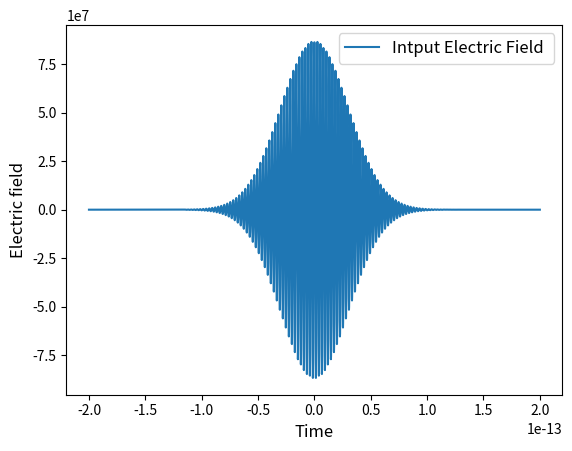
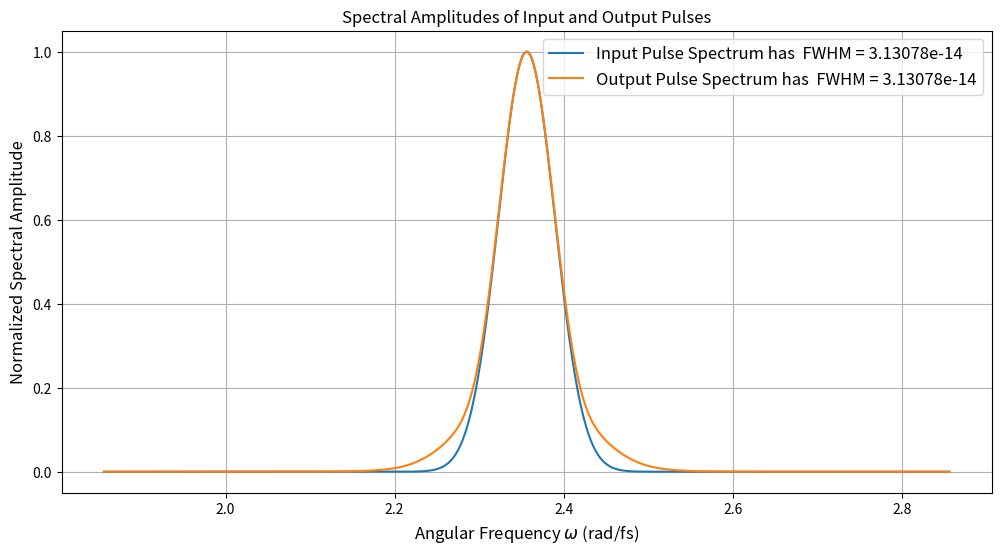
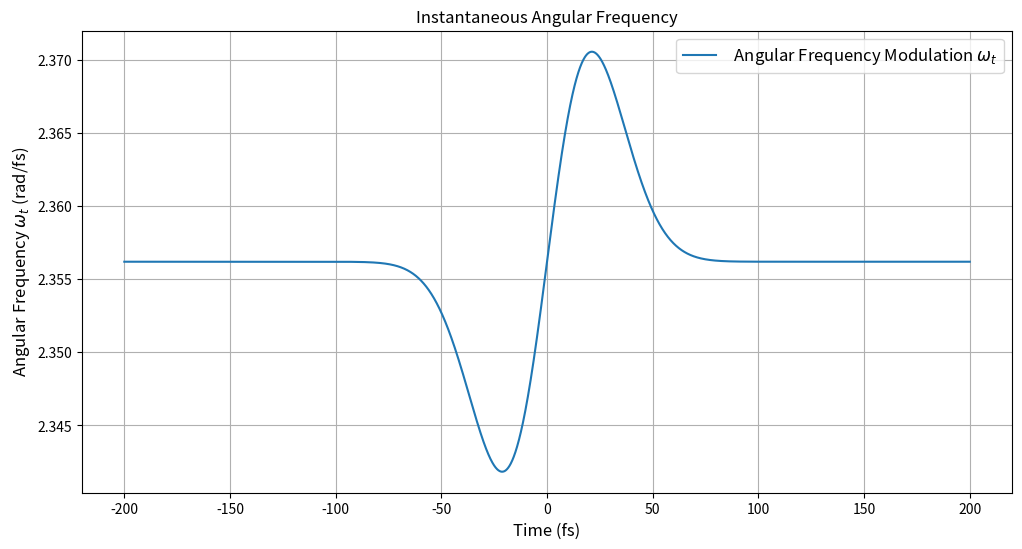
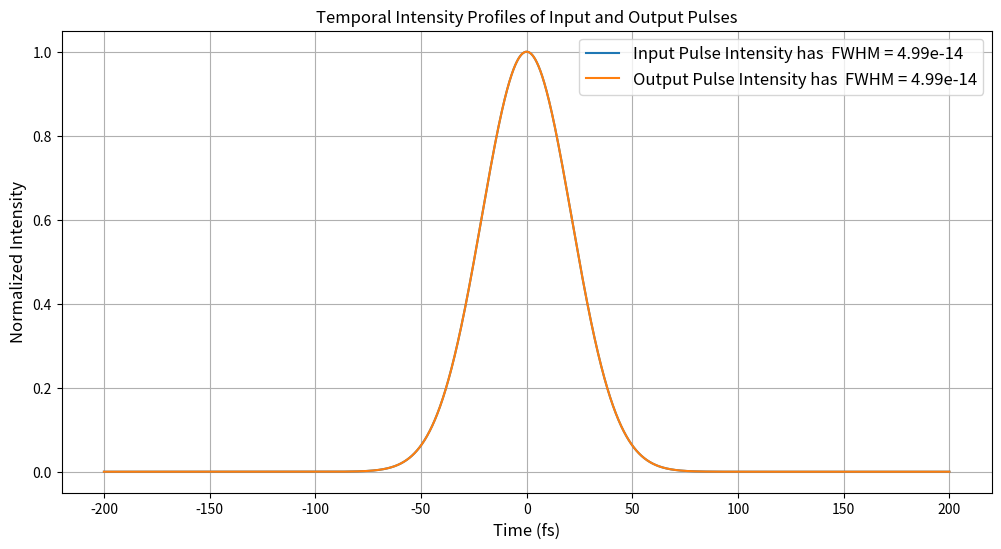
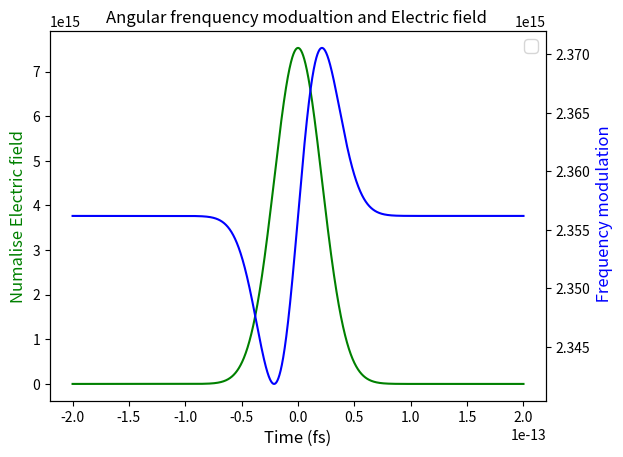
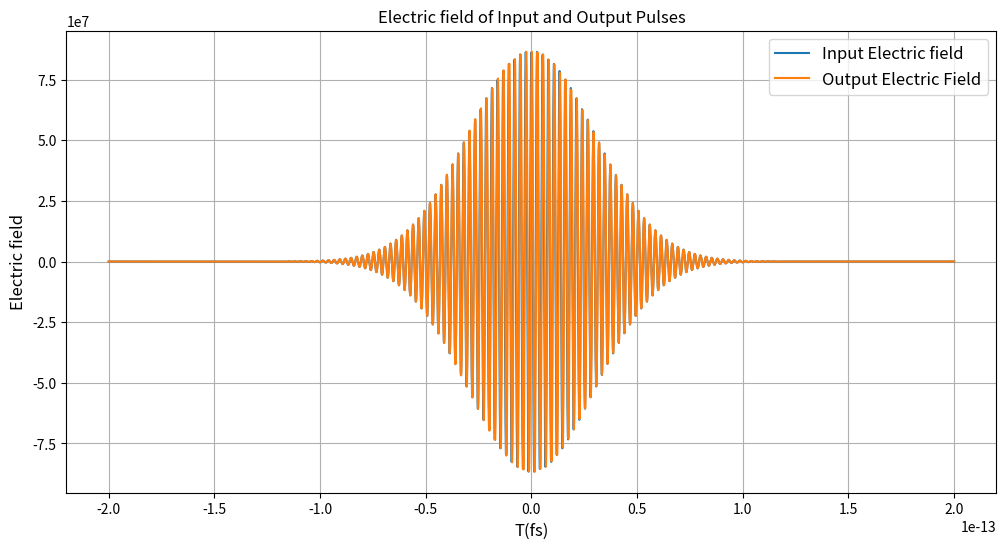

Write the Python code that produced these figures, in order.
# -*- coding: utf-8 -*-
"""
Created on Tue Sep 24 13:56:23 2024

[redacted]
"""

import numpy as np 
from matplotlib import pyplot as plt

# Constants
c = 3e8  # Speed of light (m/s)
epsilon_0 = 8.8541e-12  # Vacuum permittivity (F/m)

# Pulse parameters
tau = 50e-15  # Pulse duration (s)
t0 = tau / np.sqrt(2 * np.log(2))
wavelength = 800e-9  # Wavelength (m)
w_0 = 2 * np.pi * c / wavelength  # Central angular frequency (rad/s)
I0 = 1e13  # Peak intensity (W/m²) converted from W/cm²
E0 = np.sqrt((2 * I0) / (c * epsilon_0))  # Electric field amplitude (V/m)
Length_Ne = 1  # Length of the medium (m)
n2 = 0.85e-19  # Nonlinear refractive index (cm²/W)
n2 = n2 * 1e-4  # Convert n2 to m²/W




# Time array
t = np.linspace(-200e-15, 200e-15, num=4000)  # Time array (s)
dt = t[1] - t[0]  # Time step (s)

# Linear refractive index of Ne
n0 = 1

# Spectral change in frequency 
omega_t0 = w_0+(4*np.pi*n2*1)/(wavelength*tau**2)*t*I0

# Input electric field as a function of time
E_t = E0 * np.exp(-2 * np.log(2) * (t**2 / tau**2)) * np.exp(1j * w_0 * t)
I_t = np.abs(E_t)**2  # Input intensity as a function of time

# Nonlinear refractive index as a function of time
n_t = n0 + n2 * I_t

# Nonlinear phase shift
phi_NL = - (2 * np.pi / wavelength) * (n_t - n0) * Length_Ne  # Only nonlinear part

# Total phase
phi_total = w_0 * t + phi_NL

# Instantaneous angular frequency
omega_t = np.gradient(phi_total, dt)  # Numerical derivative of phase

# Output electric field after passing through the medium
E_out_t = E0 * np.exp(-2 * np.log(2) * (t**2 / tau**2)) * np.exp(1j * phi_total)
I_out_t = np.abs(E_out_t)**2  # Output intensity as a function of time

# Prepare frequency array for Fourier Transform
N = len(t)
# Frequency array centered around w_0 with an appropriate range
delta_omega = 5e14  # Frequency range (rad/s)
omega = np.linspace(w_0 - delta_omega, w_0 + delta_omega, N)  # Angular frequency array (rad/s)




plt.figure(1)
plt.plot(t, E_t, label = 'Intput Electric Field ')
plt.xlabel('Time',fontsize = 'large')
plt.ylabel('Electric field', fontsize = 'large')
plt.legend(loc = 'upper right',fontsize = 'large')
plt.show()

# Vectorized Numerical Fourier Transform Function
def numerical_fourier_transform(E_t, t, omega):
    exponent = -1j * np.outer(omega, t)
    integrand = E_t * np.exp(exponent)  # Shape: (N_omega, N)
    E_omega = np.trapz(integrand, t, axis=1)  # Integrate over time for each frequency
    return E_omega


#FWHM funtion to find the pulse duration of each distance 
def FWHM (x,y):
     max_y = max(y)  # Find the maximum y value
     half_max_y = max_y/2
     dataPoints = np.stack((x,y), axis=-1)
     condition = dataPoints[:,1] > half_max_y
     
     xpoints = np.extract(condition, t)
     return (max(xpoints)-min(xpoints))



# Compute Fourier Transform of the input electric field
E_in_omega = numerical_fourier_transform(E_t, t, omega)
# Compute Fourier Transform of the output electric field
E_out_omega = numerical_fourier_transform(E_out_t, t, omega)

# Normalize the Fourier Transforms
E_in_omega /= np.max(np.abs(E_in_omega))
E_out_omega /= np.max(np.abs(E_out_omega))

# Plotting the spectral amplitudes of input and output pulses on the same graph
plt.figure(figsize=(12, 6))
plt.plot(omega / 1e15, np.abs(E_in_omega), label='Input Pulse Spectrum'+(f" has  FWHM = {FWHM(omega / 1e15, np.abs(E_in_omega)):.5e}"))
plt.plot(omega / 1e15, np.abs(E_out_omega), label='Output Pulse Spectrum'+(f" has  FWHM = {FWHM(omega / 1e15, np.abs(E_in_omega)):.5e}"))
plt.xlabel('Angular Frequency $\\omega$ (rad/fs)', fontsize='large')
plt.ylabel('Normalized Spectral Amplitude', fontsize='large')
plt.title('Spectral Amplitudes of Input and Output Pulses', fontsize='large')
plt.legend(fontsize='large')
plt.grid(True)
plt.show()

# Plotting the instantaneous angular frequency omega_t
# Create figure and axis

plt.figure(figsize=(12, 6))
plt.plot(t * 1e15, omega_t / 1e15, label=' Angular Frequency Modulation $\\omega_t$')
#plt.plot(t * 1e15, omega_t0/1e15, label= 'Instaneoud frequency')
plt.xlabel('Time (fs)', fontsize='large')
plt.ylabel('Angular Frequency $\\omega_t$ (rad/fs)', fontsize='large')
plt.title('Instantaneous Angular Frequency', fontsize='large')
plt.legend(fontsize='large')
plt.grid(True)
plt.show()

# Plotting the input and output electric field intensities in the time domain
plt.figure(figsize=(12, 6))
plt.plot(t * 1e15, I_t / np.max(I_t), label='Input Pulse Intensity' + (f" has  FWHM = {FWHM(t * 1e15, I_t / np.max(I_t)):.2e}"))
plt.plot(t * 1e15, I_out_t / np.max(I_out_t), label='Output Pulse Intensity'+ (f" has  FWHM = {FWHM(t * 1e15, I_out_t / np.max(I_out_t)):.2e}"))
plt.xlabel('Time (fs)', fontsize='large')
plt.ylabel('Normalized Intensity', fontsize='large')
plt.title('Temporal Intensity Profiles of Input and Output Pulses', fontsize='large')
plt.legend(fontsize='large')
plt.grid(True)
plt.show()

# Create figure and axis
fig, ax1 = plt.subplots()

# Plot on the first y-axis (left)
ax1.plot(t, I_t, 'g-')
ax1.set_xlabel('Time (fs)',fontsize='large')
ax1.set_ylabel('Numalise Electric field', color='g',fontsize='large')

# Create another axis sharing the same x-axis
ax2 = ax1.twinx()
ax2.plot(t,omega_t, 'b-')
ax2.set_ylabel(' Frequency modulation', color='b',fontsize='large')
plt.legend(loc = 'upper right',fontsize = 'large')
plt.title('Angular frenquency modualtion and Electric field ', fontsize='large')
plt.show()

#####
# Plotting the Electric field of input and output pulses on the same graph
plt.figure(figsize=(12, 6))
plt.plot(t, E_t, label='Input Electric field')
plt.plot(t, E_out_t, label='Output Electric Field')
plt.xlabel('T(fs)', fontsize='large')
plt.ylabel('Electric field', fontsize='large')
plt.title('Electric field of Input and Output Pulses', fontsize='large')
plt.legend(fontsize='large')
plt.grid(True)
plt.show()